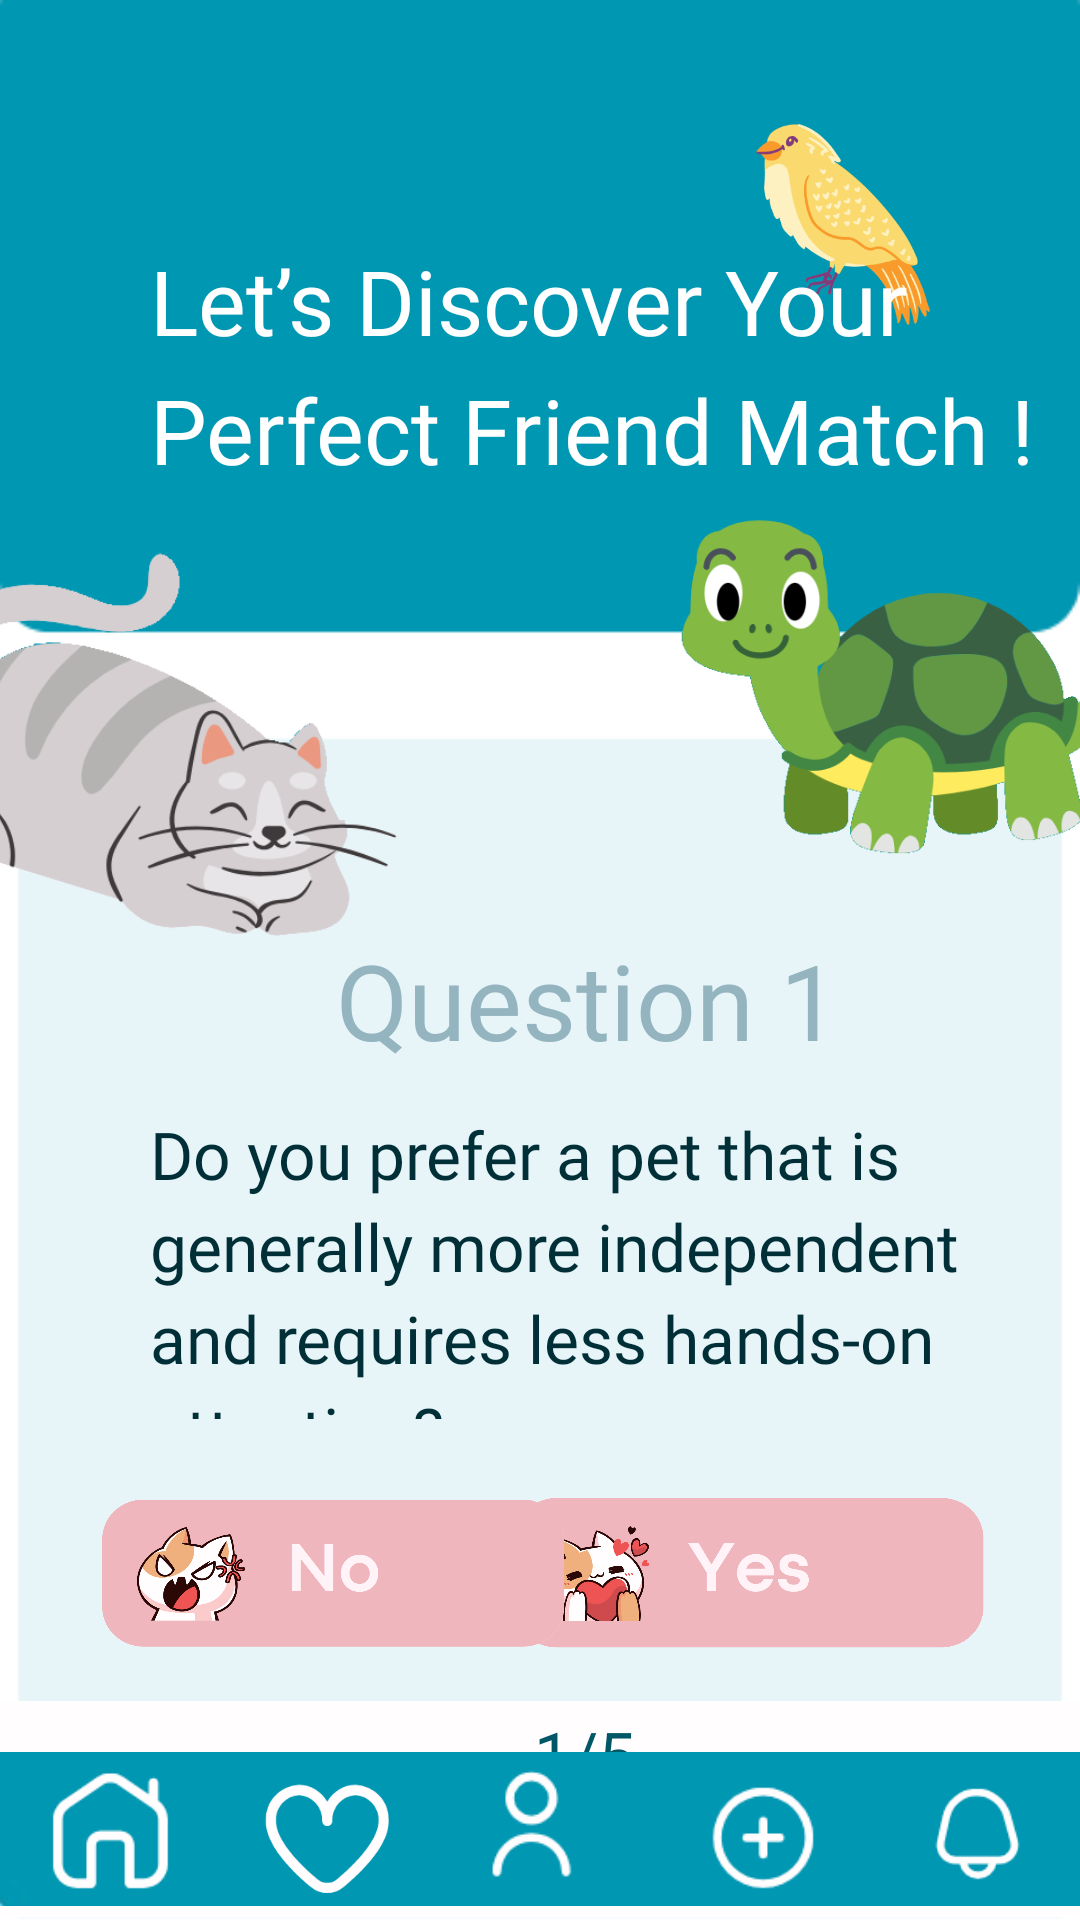

Reconstruct the res/layout file that produces this screen, plus the resources it refers to.
<!-- AndroidManifest.xml: application theme Theme.PetAdoption -->
<!-- res/layout/activity_qts.xml -->
<?xml version="1.0" encoding="utf-8"?>
<RelativeLayout xmlns:android="http://schemas.android.com/apk/res/android"
    xmlns:app="http://schemas.android.com/apk/res-auto"
    xmlns:tools="http://schemas.android.com/tools"
    android:layout_width="match_parent"
    android:layout_height="match_parent"
    android:background="@drawable/image"
    tools:context=".QuestionsActivity">


    <ImageView
        android:id="@+id/cat"
        android:layout_width="198dp"
        android:layout_height="207dp"
        android:layout_marginLeft="-50dp"
        android:layout_marginTop="150dp"
        app:srcCompat="@drawable/slaycat3" />


    <ImageView
        android:id="@+id/turtle"
        android:layout_width="183dp"
        android:layout_height="200dp"
        android:layout_alignParentRight="true"
        android:layout_marginTop="130dp"
        android:layout_marginRight="-30dp"
        app:srcCompat="@drawable/turtle" />
    <ImageView
        android:id="@+id/bird"
        android:layout_width="80dp"
        android:layout_height="80dp"
        android:layout_alignParentRight="true"
        android:layout_marginTop="35dp"
        android:layout_marginRight="40dp"
        app:srcCompat="@drawable/bird" />









    <ImageView
        android:id="@+id/white"
        android:layout_width="match_parent"
        android:layout_height="200dp"
        android:layout_alignParentRight="true"
        android:layout_marginTop="566dp"
        android:layout_marginRight="0dp"
        app:srcCompat="@drawable/white" />

    <TextView
        android:id="@+id/textView"
        android:layout_width="372dp"
        android:layout_height="wrap_content"
        android:layout_marginLeft="50dp"
        android:layout_marginTop="80dp"
        android:fontFamily="@font/codecpro"
        android:text="Let’s Discover Your Perfect Friend Match !"
        android:textColor="@color/white"
        android:textSize="30dp"
        android:lineSpacingExtra="8dp"/>

    <ImageView
        android:id="@+id/button1"
        android:layout_width="50dp"
        android:layout_height="50dp"
        android:layout_alignParentRight="true"
        android:layout_marginLeft="700dp"
        android:layout_marginTop="705dp"
        android:layout_marginRight="340dp"
        android:clickable="true"
        android:onClick="onImageButtonClick"
        app:srcCompat="@drawable/button1" />


















































    <ImageView
        android:id="@+id/yes"
        android:layout_width="170dp"
        android:layout_height="150dp"
        android:layout_alignParentRight="true"
        android:layout_marginLeft="600dp"
        android:layout_marginTop="450dp"
        android:layout_marginRight="25dp"
        android:clickable="true"
        android:onClick="onImageButtonClick"
        app:srcCompat="@drawable/yes" />
    <ImageView
        android:id="@+id/no"
        android:layout_width="170dp"
        android:layout_height="150dp"
        android:layout_marginLeft="25dp"
        android:layout_marginTop="450dp"
        android:clickable="true"
        android:onClick="onImageButtonClick"
        app:srcCompat="@drawable/no" />
    <TextView
        android:id="@+id/textView2"
        android:layout_width="372dp"
        android:layout_height="wrap_content"
        android:layout_marginLeft="112dp"
        android:layout_marginTop="310dp"
        android:fontFamily="@font/codecpro"
        android:text="Question 1"
        android:textColor="#94B4BF"
        android:textSize="35dp" />

    <TextView
        android:id="@+id/textView3"
        android:layout_width="330dp"
        android:layout_height="103dp"
        android:layout_marginLeft="50dp"
        android:layout_marginTop="370dp"
        android:fontFamily="@font/codecpro"
        android:text="Do you prefer a pet that is generally more independent and requires less hands-on attention?"
        android:textColor="#012F37"
        android:textSize="22dp"
        android:lineSpacingExtra="5dp"/>
    <TextView
        android:id="@+id/textView4"
        android:layout_width="330dp"
        android:layout_height="103dp"
        android:layout_marginLeft="178dp"
        android:layout_marginTop="570dp"
        android:fontFamily="@font/codecpro"
        android:text="1/5"
        android:textColor="#005766"
        android:textSize="22dp" />

    <ImageView
        android:id="@+id/submit"
        android:layout_width="195dp"
        android:layout_height="150dp"
        android:layout_marginLeft="100dp"
        android:layout_marginTop="585dp"
        android:visibility="gone"
        android:src="@drawable/submit" />

    <ImageView
        android:id="@+id/footer"
        android:layout_width="wrap_content"
        android:layout_height="wrap_content"
        android:layout_marginBottom="-18dp"
        android:layout_alignParentBottom="true"
        app:srcCompat="@drawable/footer" />

    <LinearLayout
        android:layout_width="match_parent"
        android:layout_height="wrap_content"
        android:orientation="horizontal"
        android:layout_alignParentBottom="true">

        <ImageView
            android:id="@+id/home"
            android:layout_width="60dp"
            android:layout_height="60dp"
            android:layout_weight="1"
            app:srcCompat="@drawable/home"
            android:clickable="true"/>

        <ImageView
            android:id="@+id/heart"
            android:layout_width="60dp"
            android:layout_height="60dp"
            android:layout_weight="1"
            app:srcCompat="@drawable/heart_button"
            android:clickable="true"/>

        <ImageView
            android:id="@+id/profile"
            android:layout_width="60dp"
            android:layout_height="60dp"
            android:layout_weight="1"
            app:srcCompat="@drawable/profile"
            android:clickable="true"/>

        <ImageView
            android:id="@+id/add"
            android:layout_width="60dp"
            android:layout_height="60dp"
            android:layout_weight="1"
            app:srcCompat="@drawable/add"
            android:clickable="true"/>

        <ImageView
            android:id="@+id/notification"
            android:layout_width="60dp"
            android:layout_height="60dp"
            android:layout_weight="1"
            app:srcCompat="@drawable/notification" />
    </LinearLayout>
</RelativeLayout>
<!-- resources referenced by this layout -->
<resources>
  <!-- drawable add: png bitmap (drawable, 1746 bytes) -->
  <!-- drawable bird: png bitmap (drawable, 28038 bytes) -->
  <!-- drawable button1: png bitmap (drawable, 3293 bytes) -->
  <!-- drawable button2: png bitmap (drawable, 3923 bytes) -->
  <!-- drawable button3: png bitmap (drawable, 3272 bytes) -->
  <!-- drawable button4: png bitmap (drawable, 2331 bytes) -->
  <!-- drawable button5: png bitmap (drawable, 3287 bytes) -->
  <!-- drawable footer: jpg bitmap (drawable, 1688 bytes) -->
  <!-- drawable heart_button: png bitmap (drawable, 3724 bytes) -->
  <!-- drawable home: png bitmap (drawable, 1598 bytes) -->
  <!-- drawable image: png bitmap (drawable, 3281 bytes) -->
  <!-- drawable image2: png bitmap (drawable, 412 bytes) -->
  <!-- drawable no: png bitmap (drawable, 54281 bytes) -->
  <!-- drawable notification: png bitmap (drawable, 1529 bytes) -->
  <!-- drawable profile: png bitmap (drawable, 1448 bytes) -->
  <!-- drawable slaycat3: png bitmap (drawable, 22972 bytes) -->
  <!-- drawable submit: png bitmap (drawable, 4715 bytes) -->
  <!-- drawable turtle: png bitmap (drawable, 26207 bytes) -->
  <!-- drawable white: png bitmap (drawable, 798 bytes) -->
  <!-- drawable yes: png bitmap (drawable, 58770 bytes) -->
  <style name="Theme.PetAdoption" parent="Base.Theme.PetAdoption" />
  <style name="Base.Theme.PetAdoption" parent="Theme.AppCompat.Light.NoActionBar">
          
          
      </style>
  <!-- not gathered from this repository: default colours our renderer supplied (Android Studio template values) -->
  <color name="white">#FFFFFFFF</color>
</resources>
